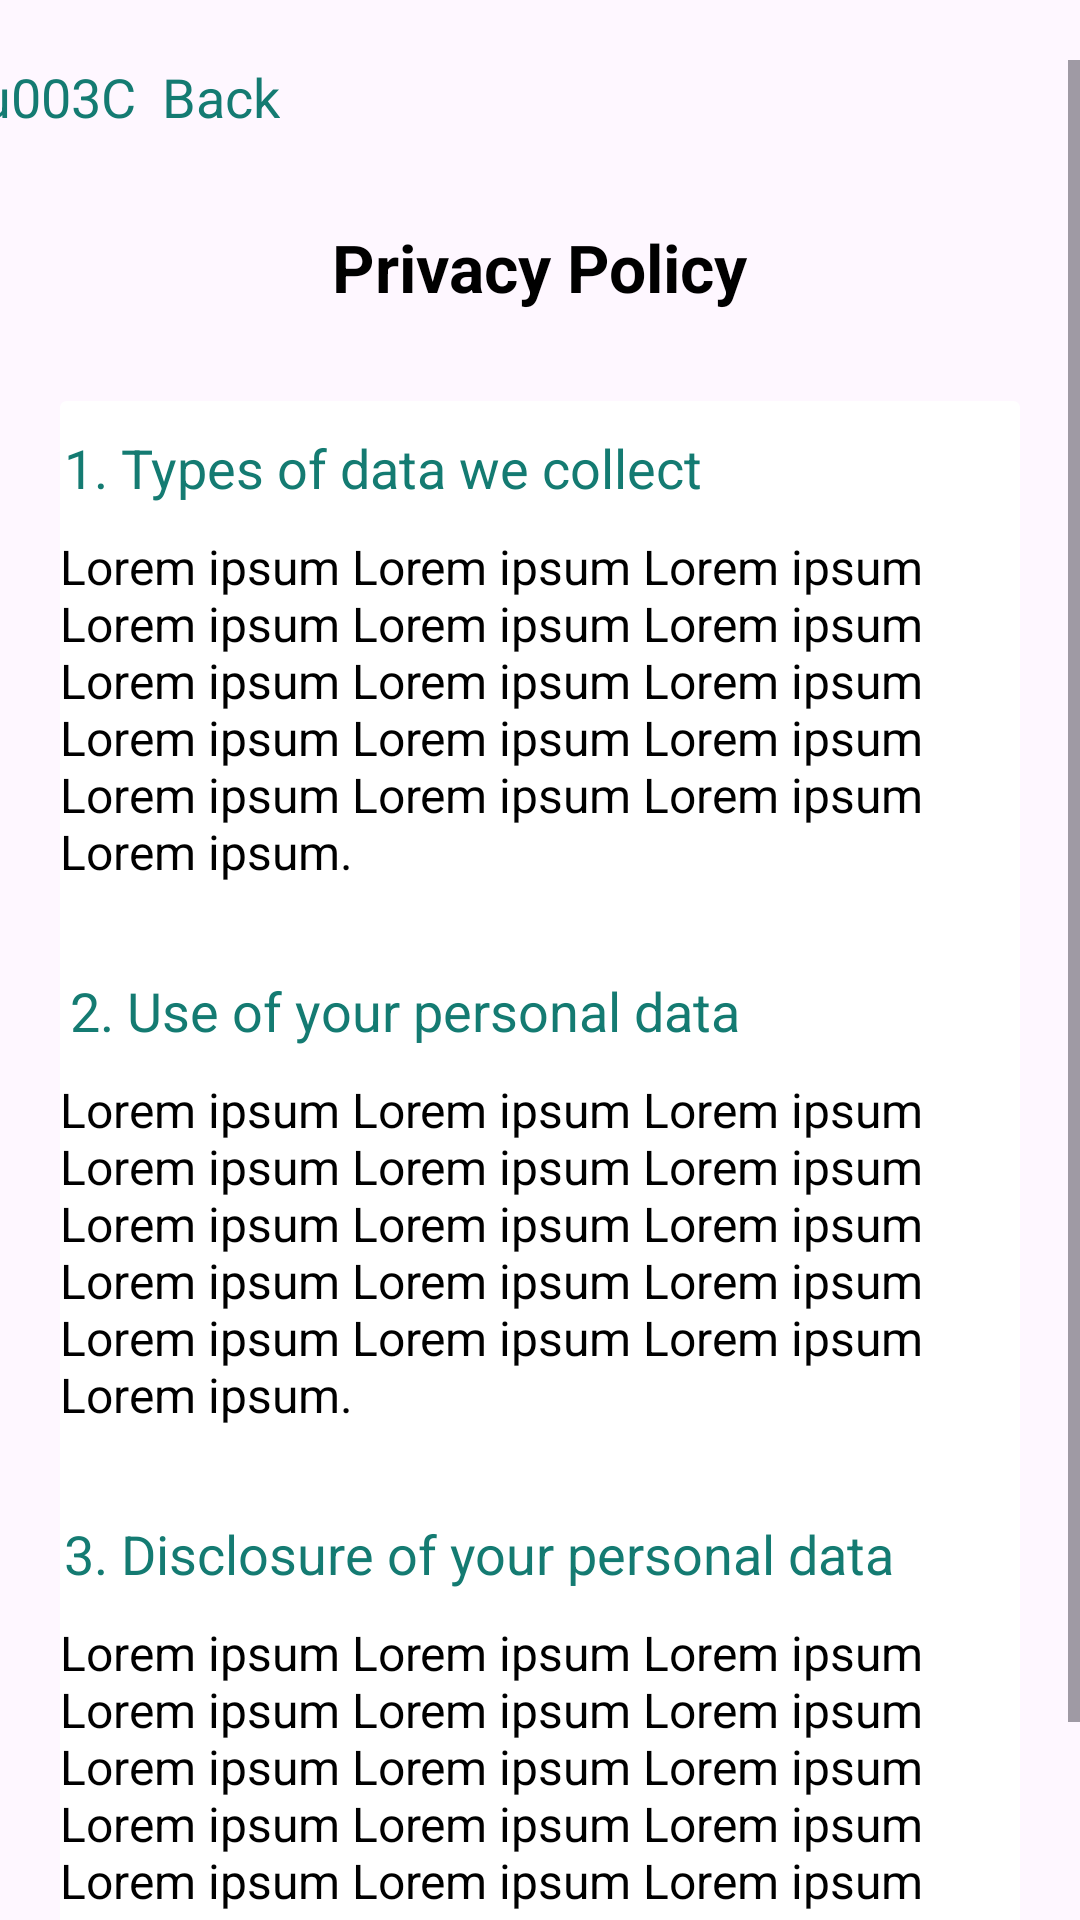

Write the Android layout XML for this screen, with the resource values it uses.
<!-- AndroidManifest.xml: application theme Theme.AndroidNativeApp1 -->
<!-- res/layout/privacy_policy.xml -->
<?xml version="1.0" encoding="utf-8"?>
<androidx.constraintlayout.widget.ConstraintLayout
    xmlns:android="http://schemas.android.com/apk/res/android"
    xmlns:app="http://schemas.android.com/apk/res-auto"
    xmlns:tools="http://schemas.android.com/tools"
    android:layout_width="match_parent"
    android:layout_height="match_parent"
    android:visibility="visible"
    tools:context=".MainActivity"
    tools:visibility="visible">


    <ScrollView
        android:layout_width="match_parent"
        android:layout_height="match_parent"
        android:layout_marginTop="20dp">
        <LinearLayout
            android:layout_width="match_parent"
            android:layout_height="wrap_content"
            android:gravity="center"
            android:orientation="vertical">
            <TextView
                android:layout_width="wrap_content"
                android:layout_height="wrap_content"
                android:textSize="18sp"
                android:textColor="#147B72"
                android:layout_marginRight="140dp"
                android:text="\u003C  Back" />
            <TextView
                android:layout_width="wrap_content"
                android:layout_height="wrap_content"
                android:textSize="22sp"
                android:textStyle="bold"
                android:textColor="#000000"
                android:layout_marginTop="30dp"
                android:text="Privacy Policy" />
            <androidx.cardview.widget.CardView
                android:layout_width="320dp"
                android:layout_height="580dp"
                app:cardBackgroundColor="#FFFFFF"
                app:cardElevation="0dp"
                android:layout_marginTop="30dp"
                app:layout_constraintBottom_toBottomOf="parent"
                app:layout_constraintEnd_toEndOf="parent"
                app:layout_constraintStart_toStartOf="parent"
                app:layout_constraintTop_toTopOf="parent">
                <LinearLayout
                    android:layout_width="match_parent"
                    android:layout_height="wrap_content"
                    android:gravity="center"
                    android:orientation="vertical">
                    <TextView
                        android:layout_width="wrap_content"
                        android:layout_height="wrap_content"
                        android:textSize="18sp"
                        android:textColor="#147B72"
                        android:layout_marginRight="52dp"
                        android:layout_marginTop="10dp"
                        android:text="1. Types of data we collect" />
                    <TextView
                        android:layout_width="wrap_content"
                        android:layout_height="wrap_content"
                        android:layout_marginTop="10dp"
                        android:textSize="16sp"
                        android:textColor="#000000"
                        android:text="Lorem ipsum Lorem ipsum Lorem ipsum Lorem ipsum Lorem ipsum Lorem ipsum Lorem ipsum Lorem ipsum Lorem ipsum Lorem ipsum Lorem ipsum Lorem ipsum Lorem ipsum Lorem ipsum Lorem ipsum Lorem ipsum." />

                    <TextView
                        android:layout_width="wrap_content"
                        android:layout_height="wrap_content"
                        android:textSize="18sp"
                        android:textColor="#147B72"
                        android:layout_marginRight="45dp"
                        android:layout_marginTop="30dp"
                        android:text="2. Use of your personal data" />
                    <TextView
                        android:layout_width="wrap_content"
                        android:layout_height="wrap_content"
                        android:layout_marginTop="10dp"
                        android:textSize="16sp"
                        android:textColor="#000000"
                        android:text="Lorem ipsum Lorem ipsum Lorem ipsum Lorem ipsum Lorem ipsum Lorem ipsum Lorem ipsum Lorem ipsum Lorem ipsum Lorem ipsum Lorem ipsum Lorem ipsum Lorem ipsum Lorem ipsum Lorem ipsum Lorem ipsum." />

                    <TextView
                        android:layout_width="wrap_content"
                        android:layout_height="wrap_content"
                        android:textSize="18sp"
                        android:textColor="#147B72"
                        android:layout_marginRight="20dp"
                        android:layout_marginTop="30dp"
                        android:text="3. Disclosure of your personal data" />
                    <TextView
                        android:layout_width="wrap_content"
                        android:layout_height="wrap_content"
                        android:layout_marginTop="10dp"
                        android:textSize="16sp"
                        android:textColor="#000000"
                        android:text="Lorem ipsum Lorem ipsum Lorem ipsum Lorem ipsum Lorem ipsum Lorem ipsum Lorem ipsum Lorem ipsum Lorem ipsum Lorem ipsum Lorem ipsum Lorem ipsum Lorem ipsum Lorem ipsum Lorem ipsum Lorem ipsum." />
                </LinearLayout>

            </androidx.cardview.widget.CardView>
        </LinearLayout>

    </ScrollView>


</androidx.constraintlayout.widget.ConstraintLayout>
<!-- resources referenced by this layout -->
<resources>
  <style name="Theme.AndroidNativeApp1" parent="Base.Theme.AndroidNativeApp1" />
  <style name="Base.Theme.AndroidNativeApp1" parent="Theme.Material3.DayNight.NoActionBar">
          
          
      </style>
</resources>
